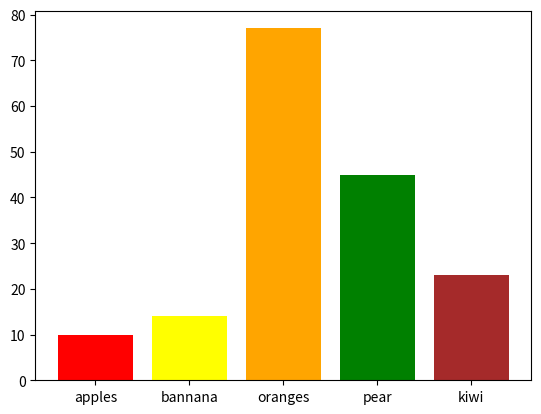

Recreate this plot in Python.
import matplotlib.pyplot as plt


catergories=['apples','bannana','oranges','pear','kiwi']

number=[10,14,77,45,23]


plt.bar(catergories,number,color=['red','yellow','orange','green','brown'])

plt.show()